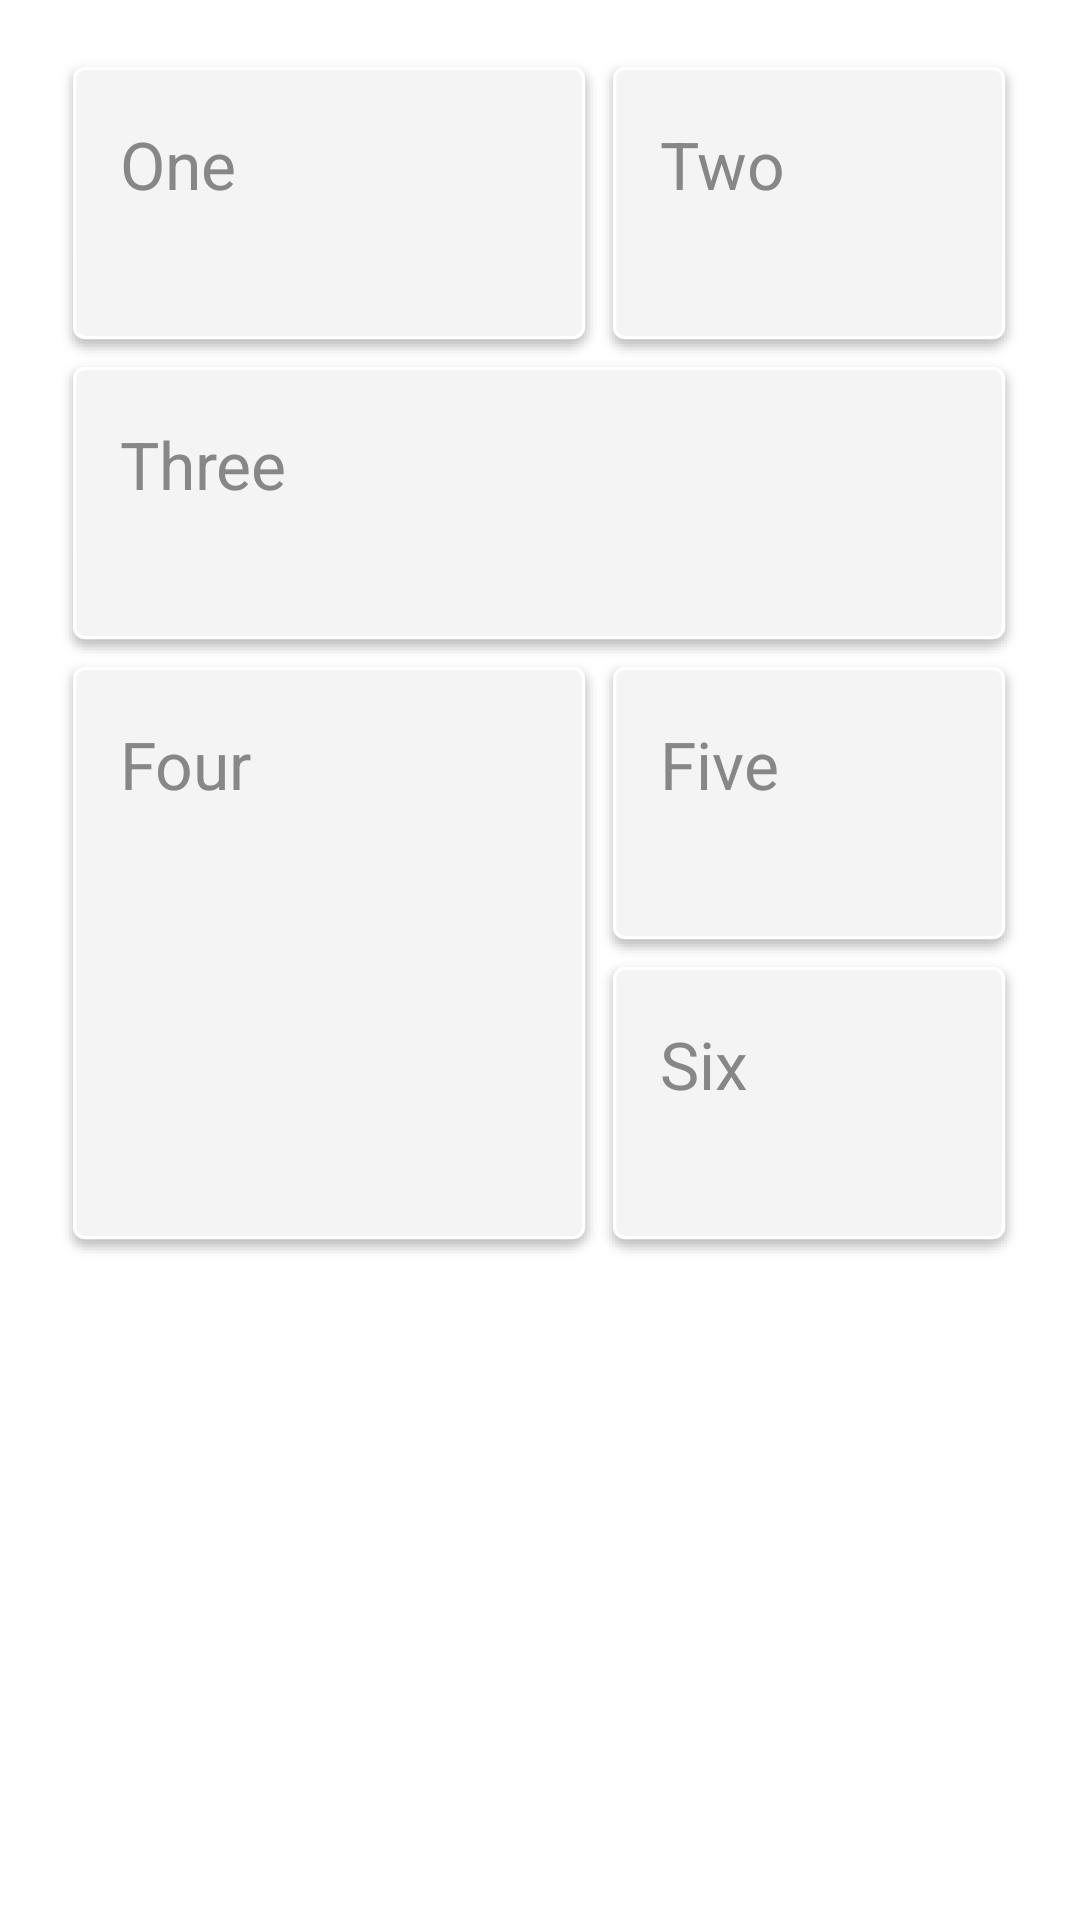

This screen was rendered from an Android layout file. Write that file and the resources it references.
<!-- AndroidManifest.xml: application theme AndroidHour -->
<!-- res/layout/activity_relative.xml -->
<?xml version="1.0" encoding="utf-8"?>
<ScrollView xmlns:android="http://schemas.android.com/apk/res/android"
    android:layout_height="fill_parent"
    android:layout_width="wrap_content">

    <RelativeLayout
        style="@style/AndroidHour.Text.Title.Light.Grey"
        android:layout_width="match_parent"
        android:layout_height="match_parent"
        android:padding="20dp">
        <LinearLayout
            android:id="@+id/one"
            android:layout_width="180dp"
            android:layout_height="100dp"
            android:padding="20dp"
            android:layout_alignParentTop="true"
            android:background="@drawable/card_bg"
            >

            <TextView
                style="@style/AndroidHour.Text.Title.Light.Grey"
                android:layout_width="wrap_content"
                android:layout_height="fill_parent"
                android:textAppearance="?android:attr/textAppearanceLarge"
                android:text="One"
                android:id="@+id/textView" />
        </LinearLayout>
        <LinearLayout
            android:layout_width="180dp"
            android:layout_height="100dp"
            android:padding="20dp"
            android:background="@drawable/card_bg"
            android:layout_toRightOf="@id/one"
            >

            <TextView             style="@style/AndroidHour.Text.Title.Light.Grey"
                android:layout_width="wrap_content"
                android:layout_height="fill_parent"
                android:textAppearance="?android:attr/textAppearanceLarge"
                android:text="Two"
                android:id="@+id/textView2" />
        </LinearLayout>
        <LinearLayout
            android:id="@+id/three"
            android:layout_width="360dp"
            android:layout_height="100dp"
            android:padding="20dp"
            android:background="@drawable/card_bg"
            android:layout_below="@id/one"
            >

            <TextView             style="@style/AndroidHour.Text.Title.Light.Grey"
                android:layout_width="wrap_content"
                android:layout_height="fill_parent"
                android:textAppearance="?android:attr/textAppearanceLarge"
                android:text="Three"
                android:id="@+id/textView3" />
        </LinearLayout>
        <LinearLayout
            android:id="@+id/four"
            android:layout_width="180dp"
            android:layout_height="200dp"
            android:padding="20dp"
            android:background="@drawable/card_bg"
            android:layout_below="@id/three"
            >

            <TextView             style="@style/AndroidHour.Text.Title.Light.Grey"
                android:layout_width="wrap_content"
                android:layout_height="wrap_content"
                android:textAppearance="?android:attr/textAppearanceLarge"
                android:text="Four"
                android:id="@+id/textView4"
                android:layout_gravity="center_horizontal|top" />
        </LinearLayout>
        <LinearLayout
        android:id="@+id/five"
        android:layout_width="180dp"
        android:layout_height="100dp"
        android:padding="20dp"
        android:background="@drawable/card_bg"
        android:layout_below="@id/three"
        android:layout_toRightOf="@id/four"
        >

            <TextView             style="@style/AndroidHour.Text.Title.Light.Grey"
                android:layout_width="wrap_content"
                android:layout_height="fill_parent"
                android:textAppearance="?android:attr/textAppearanceLarge"
                android:text="Five"
                android:id="@+id/textView5" />
        </LinearLayout>
        <LinearLayout
        android:layout_width="180dp"
        android:layout_height="100dp"
        android:padding="20dp"
        android:background="@drawable/card_bg"
        android:layout_toRightOf="@id/four"
        android:layout_below="@id/five"
            >

            <TextView             style="@style/AndroidHour.Text.Title.Light.Grey"
                android:layout_width="wrap_content"
                android:layout_height="fill_parent"
                android:textAppearance="?android:attr/textAppearanceLarge"
                android:text="Six"
                android:id="@+id/textView6" />
        </LinearLayout>




    </RelativeLayout>
</ScrollView>
<!-- resources referenced by this layout -->
<resources>
  <style name="AndroidHour.Text.Title.Light.Grey">
          <item name="android:textColor">#ff878787</item>
      </style>
  <style name="AndroidHour" parent="AndroidHourBaseTheme">
          
      </style>
  <style name="AndroidHourBaseTheme" parent="android:Theme.Light">
          
      </style>
</resources>
